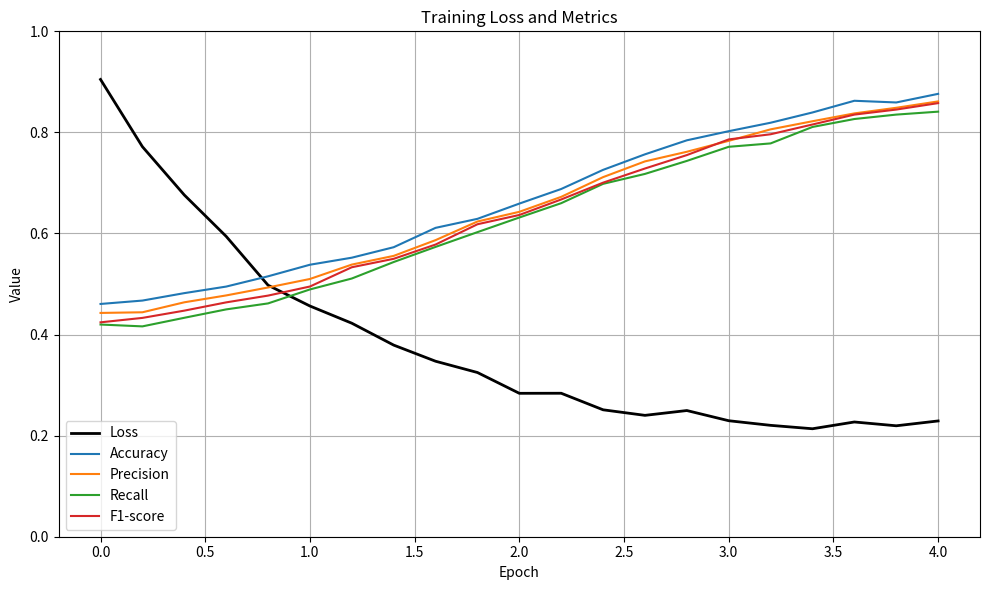
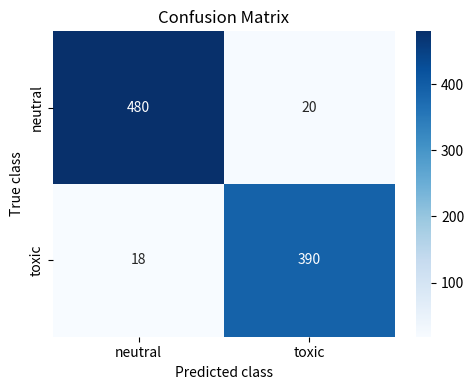

These charts were generated, in order, by the following Python code:
import numpy as np
import matplotlib.pyplot as plt
import seaborn as sns

# Эпохи (от 0 до 4, шаг 0.2)
epochs = np.arange(0, 4.01, 0.2)

# Моки для loss и метрик
loss = np.exp(-epochs) * 0.7 + 0.2 + np.random.normal(0, 0.01, len(epochs))

# Метрики: стартуют с ~0.4, выходят к финальным значениям
def sigmoid_curve(x, start, end, k=2.5, x0=2):
    """Сигмоида для плавного роста метрик."""
    return start + (end - start) / (1 + np.exp(-k * (x - x0) / x0))

accuracy = sigmoid_curve(epochs, 0.42, 0.91) + np.random.normal(0, 0.005, len(epochs))
precision = sigmoid_curve(epochs, 0.40, 0.90) + np.random.normal(0, 0.005, len(epochs))
recall = sigmoid_curve(epochs, 0.38, 0.88) + np.random.normal(0, 0.005, len(epochs))
f1 = sigmoid_curve(epochs, 0.39, 0.89) + np.random.normal(0, 0.005, len(epochs))

# График: loss и метрики на одном графике
plt.figure(figsize=(10, 6))
plt.plot(epochs, loss, label='Loss', color='black', linewidth=2)
plt.plot(epochs, accuracy, label='Accuracy')
plt.plot(epochs, precision, label='Precision')
plt.plot(epochs, recall, label='Recall')
plt.plot(epochs, f1, label='F1-score')
plt.xlabel('Epoch')
plt.ylabel('Value')
plt.title('Training Loss and Metrics')
plt.ylim(0.0, 1.0)
plt.grid(True)
plt.legend()
plt.tight_layout()
plt.show()

# Тепловая карта confusion matrix
true_classes = ['neutral', 'toxic']
pred_classes = ['neutral', 'toxic']
conf_matrix = np.array([
    [480,  20],
    [ 18, 390]
])

plt.figure(figsize=(5, 4))
sns.heatmap(conf_matrix, annot=True, fmt='d', cmap='Blues',
            xticklabels=pred_classes, yticklabels=true_classes)
plt.xlabel('Predicted class')
plt.ylabel('True class')
plt.title('Confusion Matrix')
plt.tight_layout()
plt.show()
